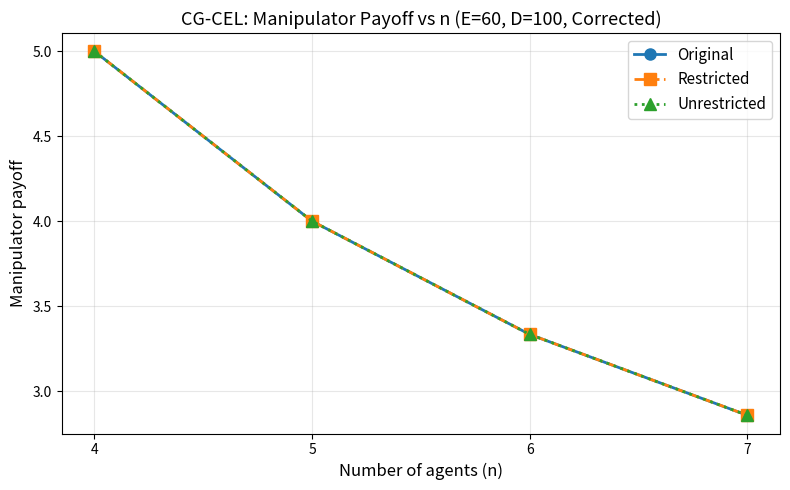

Reproduce this figure in Python.
import numpy as np
import matplotlib.pyplot as plt
from math import comb

# -------------------- Core methods --------------------
def cel_allocation(claims, estate, tol=1e-12, iters=60):
    """CEL: reduce equally from full claim until total = estate"""
    c = np.asarray(claims, float)
    D = c.sum()
    if D <= estate:
        return c

    lo, hi = 0.0, c.max()
    for _ in range(iters):
        lam = (lo + hi) / 2
        total = np.maximum(0.0, c - lam).sum()
        if total > estate:
            lo = lam
        else:
            hi = lam
    lam = hi
    a = np.maximum(0.0, c - lam)

    if a.sum() > 0:
        a *= estate / a.sum()
    return a

def contested_garment(claims, estate):
    """
    Contested Garment Rule (CG):
    - If E <= D/2: give CEA on claims/2
    - If E > D/2: give each agent claims/2, then run CEL on the remainder
    """
    c = np.asarray(claims, float)
    D = c.sum()

    if estate > D/2:
        # CEL regime: give half first, then CEL on remainder
        half_claims = c / 2
        remaining_estate = estate - D/2
        cel_part = cel_allocation(half_claims, remaining_estate)
        return half_claims + cel_part
    else:
        raise ValueError("This script is for CEL regime (E > D/2)")

def truthful_matrix(claims):
    claims = np.asarray(claims, float)
    n = len(claims)
    total = claims.sum()
    R = np.zeros((n, n))

    for i in range(n):
        others_total = total - claims[i]
        if others_total > 0:
            for j in range(n):
                if i != j:
                    R[i, j] = claims[j] / others_total
    return R

def impartial_division(R, eps=1e-9):
    R, n = np.asarray(R, float), R.shape[0]
    phi = np.zeros((n, n))
    for a in range(n):
        for b in range(n):
            if a == b:
                continue
            ratios = [R[l, a] / (R[l, b] + eps)
                      for l in range(n) if l not in (a, b) and R[l, b] > eps]
            phi[a, b] = (sum(ratios) / len(ratios)) if ratios else 1.0

    def psi(residual, k, i):
        reporters = [l for l in range(n)
                     if l not in (residual, k, i) and R[l, i] > eps]
        if not reporters:
            return 1.0
        vals = [R[l, k] / (R[l, i] + eps) for l in reporters]
        return sum(vals) / len(vals)

    total = np.zeros(n)
    for j in range(n):
        f = np.zeros(n)
        for i in range(n):
            if i == j:
                continue
            term1 = phi[j, i]
            term2 = sum(psi(j, k, i) for k in range(n)
                         if k not in (i, j))
            f[i] = 1.0 / (1.0 + term1 + term2)
        f[j] = 1.0 - f.sum()
        total += f

    shares = total / n
    shares = np.maximum(shares, 0.0)
    shares /= shares.sum()
    return shares

# -------------------- Fast candidate search --------------------
def fast_restricted_search(R0, m, estate, scale=100, alpha=0.01):
    """Fast search using strategic candidates"""
    n = R0.shape[0]
    k = n - 1
    min_val = alpha

    # Truthful baseline
    shares_truth = impartial_division(R0)
    claims_truth = shares_truth * scale
    best_val = float(contested_garment(claims_truth, estate)[m])

    # Candidate strategies
    candidates = []

    # 1. Equal distribution
    row = np.ones(n) * ((1.0 - 0) / k)
    row[m] = 0
    candidates.append(row)

    # 2. One-heavy: give most to one agent
    for target in range(n):
        if target == m:
            continue
        row = np.ones(n) * min_val
        row[m] = 0
        remaining = 1.0 - min_val * (k - 1)
        row[target] = remaining
        candidates.append(row)

    # 3. Two-heavy: split between two agents
    for i in range(n):
        for j in range(i+1, n):
            if i == m or j == m:
                continue
            row = np.ones(n) * min_val
            row[m] = 0
            remaining = 1.0 - min_val * (k - 2)
            row[i] = remaining / 2
            row[j] = remaining / 2
            candidates.append(row)

    # Test all candidates
    for row in candidates:
        R_test = R0.copy()
        R_test[m] = row
        shares = impartial_division(R_test)
        claims = shares * scale
        val = contested_garment(claims, estate)[m]
        if val > best_val:
            best_val = val

    return best_val

def fast_unrestricted_search(manip_claim, estate, scale=100, alpha=0.01, n=4, manip_index=0):

    min_units = alpha * scale
    remaining = scale - manip_claim
    k = n - 1

    # Baseline: equal distribution
    claims = np.zeros(n)
    claims[manip_index] = manip_claim
    others = [i for i in range(n) if i != manip_index]
    claims[others] = remaining / k
    best_val = float(contested_garment(claims, estate)[manip_index])

    # Candidate strategies
    candidates = []

    # 1. Equal
    claims = np.zeros(n)
    claims[manip_index] = manip_claim
    claims[others] = remaining / k
    candidates.append(claims.copy())

    # 2. One-heavy: give most to one other agent
    for target in others:
        claims = np.zeros(n)
        claims[manip_index] = manip_claim
        claims[others] = min_units
        claims[target] = remaining - min_units * (k - 1)
        if claims[target] >= min_units:
            candidates.append(claims.copy())

    # 3. Two-heavy: split between two agents
    for i in range(len(others)):
        for j in range(i+1, len(others)):
            claims = np.zeros(n)
            claims[manip_index] = manip_claim
            claims[others] = min_units
            remaining_split = remaining - min_units * (k - 2)
            claims[others[i]] = remaining_split / 2
            claims[others[j]] = remaining_split / 2
            if claims[others[i]] >= min_units:
                candidates.append(claims.copy())

    # 4. Gradual distributions
    if len(others) >= 2:
        for frac in [0.5, 0.6, 0.7, 0.8, 0.9]:
            claims = np.zeros(n)
            claims[manip_index] = manip_claim
            claims[others] = min_units
            heavy_amount = (remaining - min_units * (k - 1)) * frac + min_units
            claims[others[0]] = heavy_amount
            claims[others[1]] = remaining - sum(claims[others])
            if claims[others[1]] >= min_units:
                candidates.append(claims.copy())


    for claims in candidates:
        if abs(claims.sum() - scale) > 1e-6:
            continue
        val = contested_garment(claims, estate)[manip_index]
        if val > best_val:
            best_val = val

    return best_val

# -------------------- Main experiment --------------------
def run_experiment():
    E = 60
    D = 100
    alpha = 0.01
    n_values = [4, 5, 6, 7]

    results = []

    print(f"CG-CEL Experiment (Fast Search - Corrected Maximum Manipulability)")
    print(f"D={D}, E={E} (CEL regime since E > D/2)")
    print(f"=" * 60)

    for n in n_values:
        print(f"\nn={n}")

        # CORRECTED Setup for maximum manipulability in CEL (E > D/2):
        # For CEL, after CG we have: remaining_estate = E - D/2
        # Unanimous vector for CEL should be analogous to CEA:
        # After halving: (2E'/n, 2E'/n, ..., 2E'/n, D/2 - (n-1)*2E'/n)
        # where E' = E - D/2
        # Before halving (original claims): (2*2E'/n, ..., 2*2E'/n, D - 2(n-1)*2E'/n)
        # = (4E'/n, ..., 4E'/n, D - 4(n-1)E'/n)
        # Manipulator has SMALLEST claim (benefits from CEL)

        E_prime = E - D/2  # remaining estate after CG step 1
        equal_share = 4 * E_prime / n  # smallest claims
        manip_share = D - (n - 1) * equal_share  # largest claim

        # Put manipulator at index 0 (smallest claim)
        manip_index = 0
        claims = np.zeros(n)
        for i in range(n - 1):
            claims[i] = equal_share  # n-1 agents with small equal claims
        claims[n - 1] = manip_share  # 1 agent with large claim

        # Actually, manipulator should have smallest, so swap
        claims[manip_index] = equal_share
        # Wait, they're all equal except last one is largest
        # Manipulator (smallest) should be in first n-1, not last
        # Let me reorganize: manip is one of the equal small claims
        # So claims = (equal, equal, ..., equal, manip_share)
        # But manipulator has smallest, so it's in the first n-1

        # Simpler: just make manip_index point to one of the small claims
        claims = np.array([equal_share] * (n-1) + [manip_share])
        manip_index = 0  # manipulator is first agent with smallest claim

        R0 = truthful_matrix(claims)

        print(f"  Starting claims: {claims}")
        print(f"  Manipulator claim (smallest): {claims[manip_index]:.6f}")
        print(f"  After halving: {claims/2}")
        print(f"  Remaining estate for CEL: {E - D/2}")


        shares = impartial_division(R0)
        claims_id = shares * D
        awards = contested_garment(claims_id, E)
        orig = float(awards[manip_index])
        print(f"  Original:      {orig:.6f}")


        rest_best = fast_restricted_search(R0, manip_index, E, D, alpha)
        print(f"  Restricted:    {rest_best:.6f}")


        unbd_best = fast_unrestricted_search(claims[manip_index], E, D, alpha, n, manip_index)
        print(f"  Unrestricted:  {unbd_best:.6f}")

        results.append({
            'n': n,
            'original': orig,
            'restricted': rest_best,
            'unrestricted': unbd_best
        })

    return results

def plot_results(results):
    ns = [r['n'] for r in results]
    orig = [r['original'] for r in results]
    rest = [r['restricted'] for r in results]
    unbd = [r['unrestricted'] for r in results]

    plt.figure(figsize=(8, 5))
    plt.plot(ns, orig, 'o-', linewidth=2, markersize=8, label='Original')
    plt.plot(ns, rest, 's--', linewidth=2, markersize=8, label='Restricted')
    plt.plot(ns, unbd, '^:', linewidth=2, markersize=8, label='Unrestricted')

    plt.xlabel('Number of agents (n)', fontsize=12)
    plt.ylabel('Manipulator payoff', fontsize=12)
    plt.title('CG-CEL: Manipulator Payoff vs n (E=60, D=100, Corrected)', fontsize=13)
    plt.legend(fontsize=11)
    plt.grid(True, alpha=0.3)
    plt.xticks(ns)
    plt.tight_layout()

    plt.savefig('CEL_fast1_n4567.pdf', dpi=300, bbox_inches='tight')
    plt.savefig('CEL_fast1_n4567.png', dpi=200, bbox_inches='tight')
    print(f"\n✅ Saved: CEL_fast1_n4567.pdf & CEL_fast1_n4567.png")

if __name__ == "__main__":
    results = run_experiment()

    print(f"\n{'='*60}")
    print("Summary:")
    print(f"{'n':<5} {'Original':<12} {'Restricted':<12} {'Unrestricted':<12}")
    print(f"{'-'*60}")
    for r in results:
        print(f"{r['n']:<5} {r['original']:<12.6f} {r['restricted']:<12.6f} {r['unrestricted']:<12.6f}")

    plot_results(results)
